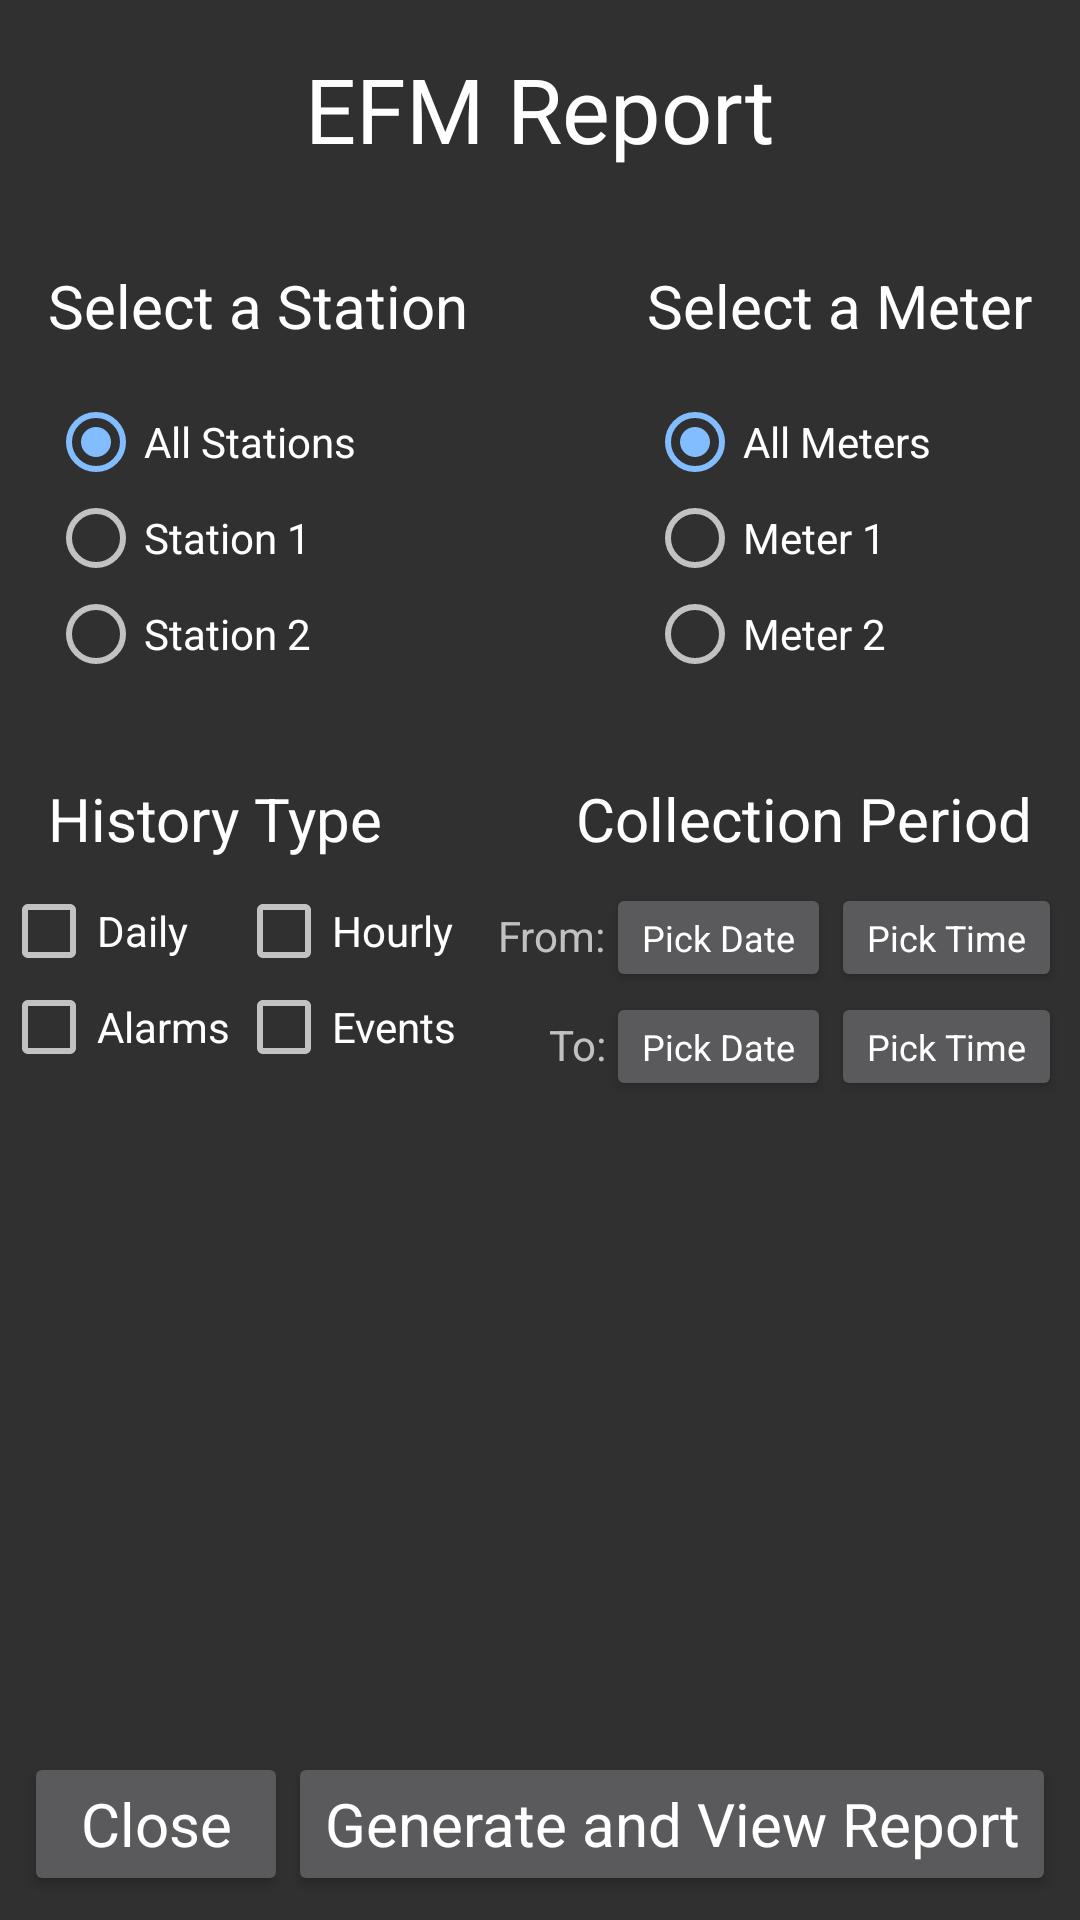

Write the Android layout XML for this screen, with the resource values it uses.
<!-- AndroidManifest.xml: application theme AppTheme -->
<!-- res/layout/activity_efm.xml -->
<?xml version="1.0" encoding="utf-8"?>
<android.support.constraint.ConstraintLayout xmlns:android="http://schemas.android.com/apk/res/android"
    xmlns:app="http://schemas.android.com/apk/res-auto"
    xmlns:tools="http://schemas.android.com/tools"
    android:layout_width="match_parent"
    android:layout_height="match_parent"
    tools:context=".EFMActivity">

    <TextView
        android:id="@+id/txtEFM"
        style="@style/MainButtonTheme"
        android:layout_width="wrap_content"
        android:layout_height="wrap_content"
        android:layout_marginTop="16dp"
        android:text="@string/efm_report"
        app:layout_constraintEnd_toEndOf="parent"
        app:layout_constraintStart_toStartOf="parent"
        app:layout_constraintTop_toTopOf="parent" />

    <Button
        android:id="@+id/btnClose"
        style="@style/BottomButtonTheme"
        android:layout_width="wrap_content"
        android:layout_height="wrap_content"
        android:layout_marginBottom="8dp"
        android:layout_marginLeft="8dp"
        android:layout_marginStart="8dp"
        android:onClick="goToMainActivity"
        android:text="@string/close"
        app:layout_constraintBottom_toBottomOf="parent"
        app:layout_constraintStart_toStartOf="parent" />

    <Button
        android:id="@+id/btnGenerate"
        style="@style/BottomButtonTheme"
        android:layout_width="wrap_content"
        android:layout_height="wrap_content"
        android:layout_marginBottom="8dp"
        android:layout_marginEnd="8dp"
        android:layout_marginRight="8dp"
        android:onClick="goToReportAction"
        android:text="@string/generate_and_view_report"
        app:layout_constraintBottom_toBottomOf="parent"
        app:layout_constraintEnd_toEndOf="parent" />

    <TextView
        android:id="@+id/txtStationEFM"
        style="@style/EFMTextTheme"
        android:layout_width="wrap_content"
        android:layout_height="wrap_content"
        android:layout_marginLeft="16dp"
        android:layout_marginStart="16dp"
        android:layout_marginTop="32dp"
        android:text="@string/select_a_station"
        app:layout_constraintStart_toStartOf="parent"
        app:layout_constraintTop_toBottomOf="@+id/txtEFM" />

    <TextView
        android:id="@+id/txtMeter"
        style="@style/EFMTextTheme"
        android:layout_width="wrap_content"
        android:layout_height="wrap_content"
        android:layout_marginEnd="16dp"
        android:layout_marginRight="16dp"
        android:text="@string/select_a_meter"
        app:layout_constraintEnd_toEndOf="parent"
        app:layout_constraintTop_toTopOf="@+id/txtStationEFM" />

    <RadioGroup
        android:id="@+id/rgStation"
        android:layout_width="0dp"
        android:layout_height="wrap_content"
        android:layout_marginTop="16dp"
        android:checkedButton="@+id/rbStationAll"
        app:layout_constraintEnd_toEndOf="@+id/txtStationEFM"
        app:layout_constraintStart_toStartOf="@+id/txtStationEFM"
        app:layout_constraintTop_toBottomOf="@+id/txtStationEFM">

        <RadioButton
            android:id="@+id/rbStationAll"
            android:layout_width="match_parent"
            android:layout_height="wrap_content"
            android:layout_weight="1"
            android:checked="true"
            android:text="@string/all_stations" />

        <RadioButton
            android:id="@+id/rbStation1"
            android:layout_width="match_parent"
            android:layout_height="wrap_content"
            android:layout_weight="1"
            android:text="@string/station_1" />

        <RadioButton
            android:id="@+id/rbStation2"
            android:layout_width="match_parent"
            android:layout_height="wrap_content"
            android:layout_weight="1"
            android:text="@string/station_2" />

    </RadioGroup>

    <RadioGroup
        android:id="@+id/rgMeter"
        android:layout_width="0dp"
        android:layout_height="wrap_content"
        android:layout_marginTop="16dp"
        android:layout_weight="1"
        android:checkedButton="@+id/rbMeterAll"
        app:layout_constraintEnd_toEndOf="@+id/txtMeter"
        app:layout_constraintStart_toStartOf="@+id/txtMeter"
        app:layout_constraintTop_toBottomOf="@+id/txtMeter">

        <RadioButton
            android:id="@+id/rbMeterAll"
            android:layout_width="match_parent"
            android:layout_height="wrap_content"
            android:layout_weight="1"
            android:checked="true"
            android:text="@string/all_meters" />

        <RadioButton
            android:id="@+id/rbMeter1"
            android:layout_width="match_parent"
            android:layout_height="wrap_content"
            android:layout_weight="1"
            android:text="@string/meter_1" />

        <RadioButton
            android:id="@+id/rbMeter2"
            android:layout_width="match_parent"
            android:layout_height="wrap_content"
            android:layout_weight="1"
            android:text="@string/meter_2" />
    </RadioGroup>

    <TextView
        android:id="@+id/txtHistory"
        style="@style/EFMTextTheme"
        android:layout_width="wrap_content"
        android:layout_height="wrap_content"
        android:layout_marginLeft="16dp"
        android:layout_marginStart="16dp"
        android:layout_marginTop="32dp"
        android:text="@string/history_type"
        app:layout_constraintStart_toStartOf="parent"
        app:layout_constraintTop_toBottomOf="@+id/rgStation" />

    <TextView
        android:id="@+id/txtCollection"
        style="@style/EFMTextTheme"
        android:layout_width="wrap_content"
        android:layout_height="wrap_content"
        android:layout_marginEnd="16dp"
        android:layout_marginRight="16dp"
        android:text="@string/collection_period"
        app:layout_constraintEnd_toEndOf="parent"
        app:layout_constraintTop_toTopOf="@+id/txtHistory" />

    <CheckBox
        android:id="@+id/cbDaily"
        android:layout_width="wrap_content"
        android:layout_height="wrap_content"
        android:layout_marginLeft="8dp"
        android:layout_marginStart="8dp"
        android:layout_marginTop="8dp"
        android:checked="false"
        android:text="@string/daily"
        app:layout_constraintEnd_toStartOf="@+id/cbHourly"
        app:layout_constraintHorizontal_bias="0.5"
        app:layout_constraintStart_toStartOf="@+id/txtHistory"
        app:layout_constraintTop_toBottomOf="@+id/txtHistory" />

    <CheckBox
        android:id="@+id/cbHourly"
        android:layout_width="wrap_content"
        android:layout_height="wrap_content"
        android:layout_marginLeft="16dp"
        android:layout_marginStart="16dp"
        android:checked="false"
        android:text="@string/hourly"
        app:layout_constraintEnd_toEndOf="@+id/txtHistory"
        app:layout_constraintHorizontal_bias="0.5"
        app:layout_constraintStart_toEndOf="@+id/cbDaily"
        app:layout_constraintTop_toTopOf="@+id/cbDaily" />

    <CheckBox
        android:id="@+id/cbAlarms"
        android:layout_width="wrap_content"
        android:layout_height="wrap_content"
        android:checked="false"
        android:text="@string/alarms"
        app:layout_constraintStart_toStartOf="@+id/cbDaily"
        app:layout_constraintTop_toBottomOf="@+id/cbDaily" />

    <CheckBox
        android:id="@+id/cbEvents"
        android:layout_width="wrap_content"
        android:layout_height="wrap_content"
        android:checked="false"
        android:text="@string/events"
        app:layout_constraintStart_toStartOf="@+id/cbHourly"
        app:layout_constraintTop_toTopOf="@+id/cbAlarms" />

    <TextView
        android:id="@+id/txtFrom"
        android:layout_width="wrap_content"
        android:layout_height="wrap_content"
        android:layout_marginTop="8dp"
        android:text="@string/from"
        app:layout_constraintEnd_toStartOf="@+id/btnFromDate"
        app:layout_constraintHorizontal_bias="0.5"
        app:layout_constraintStart_toEndOf="@+id/cbHourly"
        app:layout_constraintStart_toStartOf="@+id/txtCollection"
        app:layout_constraintTop_toTopOf="@+id/btnFromDate" />

    <TextView
        android:id="@+id/txtTo"
        android:layout_width="wrap_content"
        android:layout_height="wrap_content"
        android:layout_marginTop="8dp"
        android:text="@string/to"
        app:layout_constraintEnd_toStartOf="@+id/btnToDate"
        app:layout_constraintTop_toTopOf="@+id/btnToDate" />

    <Button
        android:id="@+id/btnFromDate"
        style="@style/TimeButtonTheme"
        android:layout_width="wrap_content"
        android:layout_height="wrap_content"
        android:layout_marginTop="8dp"
        android:contentDescription="@string/datefrom"
        android:onClick="showDatePickerDialog"
        android:text="@string/pick_date"
        app:layout_constraintEnd_toStartOf="@+id/btnFromTime"
        app:layout_constraintHorizontal_bias="0.5"
        app:layout_constraintStart_toEndOf="@+id/txtFrom"
        app:layout_constraintTop_toBottomOf="@+id/txtCollection" />

    <Button
        android:id="@+id/btnFromTime"
        style="@style/TimeButtonTheme"
        android:layout_width="wrap_content"
        android:layout_height="wrap_content"
        android:layout_marginEnd="16dp"
        android:layout_marginRight="16dp"
        android:contentDescription="@string/timefrom"
        android:onClick="showTimePickerDialog"
        android:text="@string/pick_time"
        app:layout_constraintEnd_toEndOf="@+id/txtCollection"
        app:layout_constraintHorizontal_bias="0.5"
        app:layout_constraintStart_toEndOf="@+id/btnFromDate"
        app:layout_constraintTop_toTopOf="@+id/btnFromDate" />

    <Button
        android:id="@+id/btnToDate"
        style="@style/TimeButtonTheme"
        android:layout_width="wrap_content"
        android:layout_height="wrap_content"
        android:layout_marginEnd="8dp"
        android:layout_marginRight="8dp"
        android:contentDescription="@string/dateto"
        android:onClick="showDatePickerDialog"
        android:text="@string/pick_date"
        app:layout_constraintEnd_toStartOf="@+id/btnFromTime"
        app:layout_constraintHorizontal_bias="0.0"
        app:layout_constraintStart_toStartOf="@+id/btnFromDate"
        app:layout_constraintTop_toBottomOf="@+id/btnFromDate" />

    <Button
        android:id="@+id/btnToTime"
        style="@style/TimeButtonTheme"
        android:layout_width="wrap_content"
        android:layout_height="wrap_content"
        android:contentDescription="@string/timeto"
        android:onClick="showTimePickerDialog"
        android:text="@string/pick_time"
        app:layout_constraintEnd_toEndOf="@+id/btnFromTime"
        app:layout_constraintStart_toStartOf="@+id/btnFromTime"
        app:layout_constraintTop_toTopOf="@+id/btnToDate" />
</android.support.constraint.ConstraintLayout>
<!-- resources referenced by this layout -->
<resources>
  <string name="alarms">Alarms</string>
  <string name="all_meters">All Meters</string>
  <string name="all_stations">All Stations</string>
  <string name="close">Close</string>
  <string name="collection_period">Collection Period</string>
  <string name="daily">Daily</string>
  <string name="datefrom">dateFrom</string>
  <string name="dateto">dateTo</string>
  <string name="efm_report">EFM Report</string>
  <string name="events">Events</string>
  <string name="from">From:</string>
  <string name="generate_and_view_report">Generate and View Report</string>
  <string name="history_type">History Type</string>
  <string name="hourly">Hourly</string>
  <string name="meter_1">Meter 1</string>
  <string name="meter_2">Meter 2</string>
  <string name="pick_date">Pick Date</string>
  <string name="pick_time">Pick Time</string>
  <string name="select_a_meter">Select a Meter</string>
  <string name="select_a_station">Select a Station</string>
  <string name="station_1">Station 1</string>
  <string name="station_2">Station 2</string>
  <string name="timefrom">timeFrom</string>
  <string name="timeto">timeTo</string>
  <string name="to">To:</string>
  <style name="BottomButtonTheme" parent="AppTheme">
          <item name="android:textSize">20sp</item>
      </style>
  <style name="EFMTextTheme" parent="AppTheme">
          <item name="android:textSize">20sp</item>
      </style>
  <style name="MainButtonTheme" parent="AppTheme">
          <item name="android:textSize">30sp</item>
      </style>
  <style name="TimeButtonTheme" parent="AppTheme">
          <item name="android:textSize">12sp</item>
          <item name="android:minHeight">0dp</item>
          <item name="android:minWidth">0dp</item>
      </style>
  <style name="AppTheme" parent="Theme.AppCompat.NoActionBar">
          
          <item name="colorPrimary">@color/colorPrimary</item>
          <item name="colorPrimaryDark">@color/colorPrimaryDark</item>
          <item name="colorAccent">@color/colorAccent</item>
      </style>
  <color name="colorPrimary">#DBDDD9</color>
  <color name="colorPrimaryDark">#222222</color>
  <color name="colorAccent">#82BEFF</color>
</resources>
